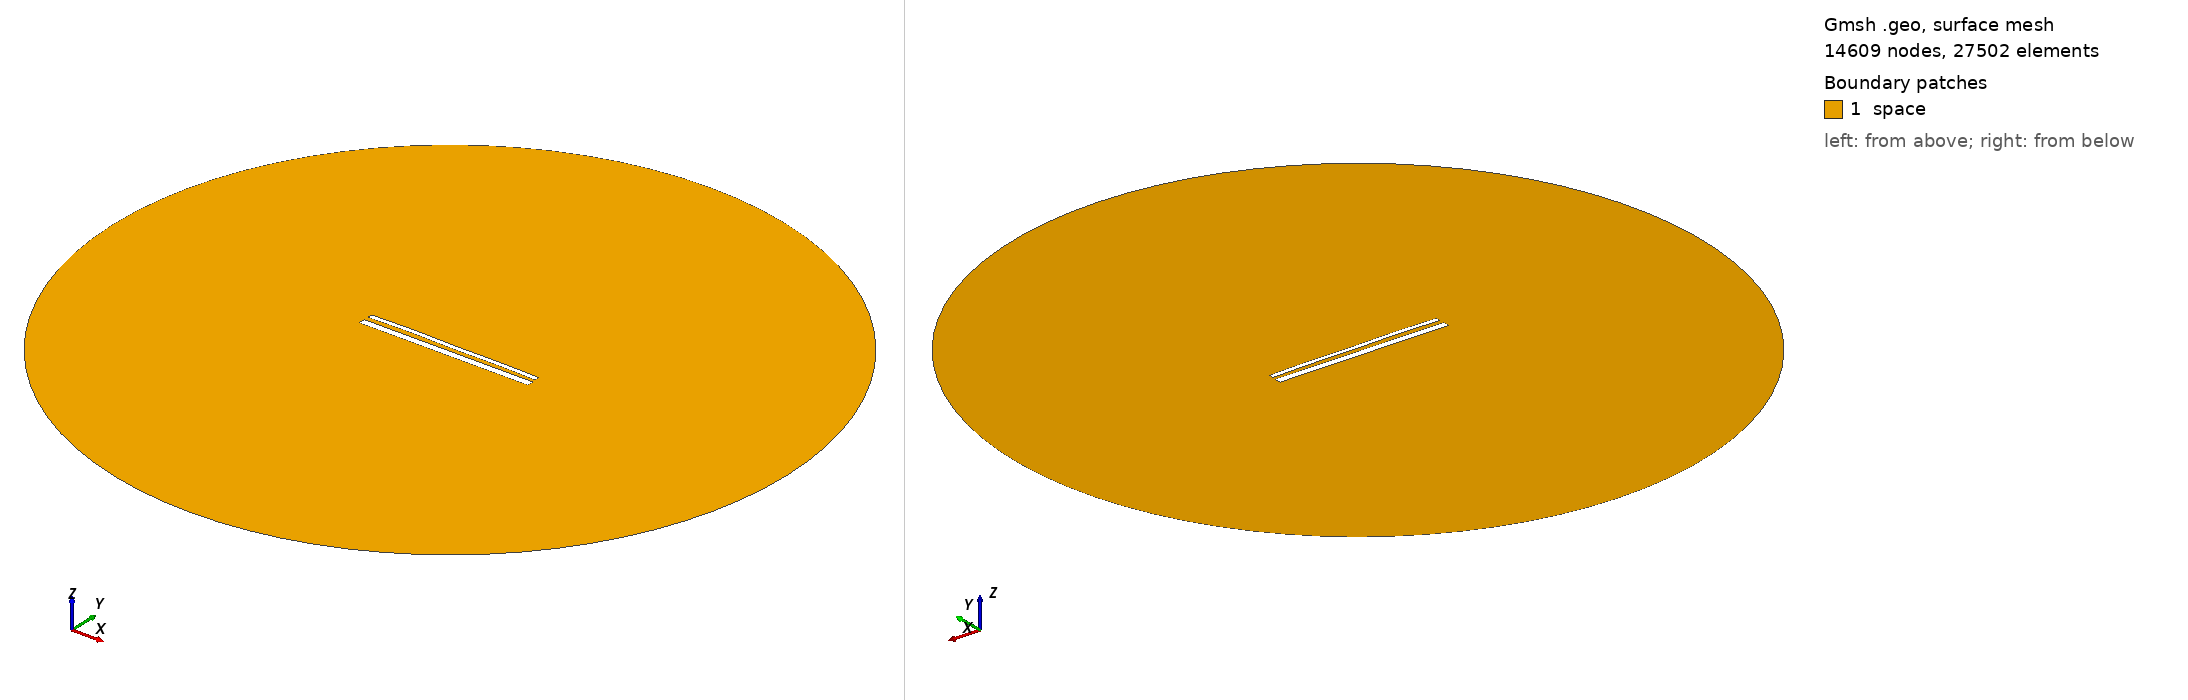

Gmsh geometry script, surface-meshed: 14609 nodes, 27502 surface elements. Boundary patches (legend numbers): 1 space. Left view from above one corner, right view from below the opposite corner. Legend entries are the model's physical surfaces. The drawing asked Gmsh for element sizes between 1% and 20% of the model's largest extent; the script's own settings can give other sizes.

=== 15120.geo (drawn) ===
//---------------------------------------
// Geometry kernel
//---------------------------------------

SetFactory("OpenCASCADE");



//---------------------------------------
// Parameters of the geometry
//---------------------------------------

// Overetch of the upper plate
overetch = 0.5;

// Distance between the plates
distance = 2.5;

// Discretization over the x axis (for the deformation)
nx = 50; 

// Length of the plate
L = 100 - overetch; 

// Number of modes
n = 4; 

// 1st mode coefficient
coeff(1) = -0.15;
beta(1) = 0.596864 * 3.1415926535 / L;

// 2nd mode coefficient
coeff(2) = 0.15;
beta(2) = 1.49418 * 3.1415926535 / L;

// 3rd mode coefficient
coeff(3) = 0.07499999999999998;
beta(3) = 2.50025 * 3.1415926535 / L;

// 4th mode coefficient
coeff(4) = 0.15;
beta(4) = 3.49999 * 3.1415926535 / L;



//---------------------------------------
// Upper plate (deformed rectangle)
//---------------------------------------

// Coordiantes of the upper plate
xmin = -50;
xmax = 50 - overetch;

// Height of the upper plate
yheight = 4 - 2 * overetch;

// Indexes of the points
UpperID[] = {};
LowerID[] = {};
LeftID[] = {};
RightID[] = {};

// Point index
p = 1;

// Horizontal edges
For i In {1:nx}
    x = xmin + (i-1)*(xmax - xmin)/(nx-1);

    y_bottom = distance / 2 + overetch;
    For j In {1:n}
        C = (Cosh(beta(j)*L) + Cos(beta(j)*L)) / (Sinh(beta(j)*L) + Sin(beta(j)*L));
        y_bottom  = y_bottom + coeff(j) * (Cosh(beta(j)*(x+50)) - Cos(beta(j)*(x+50)) - C * (Sinh(beta(j)*(x+50)) - Sin(beta(j)*(x+50))));
    EndFor

    y_top = y_bottom + yheight;

    Point(p) = {x, y_top, 0, 1.0};
    UpperID[i] = p;
    p = p + 1;

    Point(p) = {x, y_bottom, 0, 1.0};
    LowerID[i] = p;
    p = p + 1;
EndFor

// Create point lists
UpperPts[] = {}; LowerPts[] = {};
For i In {1:nx}
  UpperPts[] += {UpperID[i]};
  LowerPts[] += {LowerID[i]};
EndFor

// Build splines
Spline(1) = {UpperPts[]};
Spline(2) = {LowerPts[]};
Line(3) = {LowerPts[nx-1], UpperPts[nx-1]};
Line(4) = {LowerPts[0], UpperPts[0]};

// Build the plane surface
Curve Loop(1) = {2, 3, -1, -4};
Plane Surface(1) = {1};



//---------------------------------------
// Lower plate (rectangle)
//---------------------------------------

// Vertices
Point(1001) = {-50, -1, 0, 1.0};
Point(1002) = { 50, -1, 0, 1.0};
Point(1003) = { 50,  -5, 0, 1.0};
Point(1004) = {-50,  -5, 0, 1.0};

// Edges
Line(5) = {1001, 1002};
Line(6) = {1002, 1003};
Line(7) = {1003, 1004};
Line(8) = {1004, 1001};

// Plane surface
Line Loop(2) = {5, 6, 7, 8};
Plane Surface(2) = {2}; 



//---------------------------------------
// Outer (fictious) boundary
//---------------------------------------

// Points
Point(1005) = {0, 0, 0};       // Center
Point(1006) = {200, 0, 0};     // Start point
Point(1007) = {0, 200, 0};     // 90 degrees
Point(1008) = {-200, 0, 0};    // 180 degrees
Point(1009) = {0, -200, 0};    // 270 degrees

// Circle arcs (each needs start, center, end)
Circle(9) = {1006, 1005, 1007};
Circle(10) = {1007, 1005, 1008};
Circle(11) = {1008, 1005, 1009};
Circle(12) = {1009, 1005, 1006};

// Plane surface for the entire domain
Curve Loop(3) = {9, 10, 11, 12};
Surface(3) = {3};

// Subtract the plates from the whole domain to obtain the actual domain where we want to solve the equations
BooleanDifference{ Surface{3}; Delete; }{ Surface{1}; Surface{2}; Delete; }




//---------------------------------------
// Transfinite Lines/Curves
//---------------------------------------

// Set the number of points on the boundaries
r = 7;

// Plates
Transfinite Curve {1, 2} = 50*r Using Progression 1;
Transfinite Curve {3, 4} = 2*r Using Progression 1;
Transfinite Line {5, 7} = 50*r Using Progression 1;
Transfinite Line {6, 8} = 2*r Using Progression 1;

// Outer boundary
Transfinite Line {9, 10, 11, 12} = 20 Using Progression 1;



//---------------------------------------
// Physical groups
//---------------------------------------                

// Physical curves (boundaries)
Physical Line("force_segment", 10) = {2};
Physical Line("upper_plate", 11) = {1, 3, 4};
Physical Line("lower_plate", 12) = {5, 6, 7, 8};
Physical Line("boundary", 20) = {9, 10, 11, 12};

// Physical Surfaces
Physical Surface("space", 30) = {3};



//---------------------------------------
// 6. Generate the Mesh
//---------------------------------------

// 2D mesh generation
Mesh 2;
